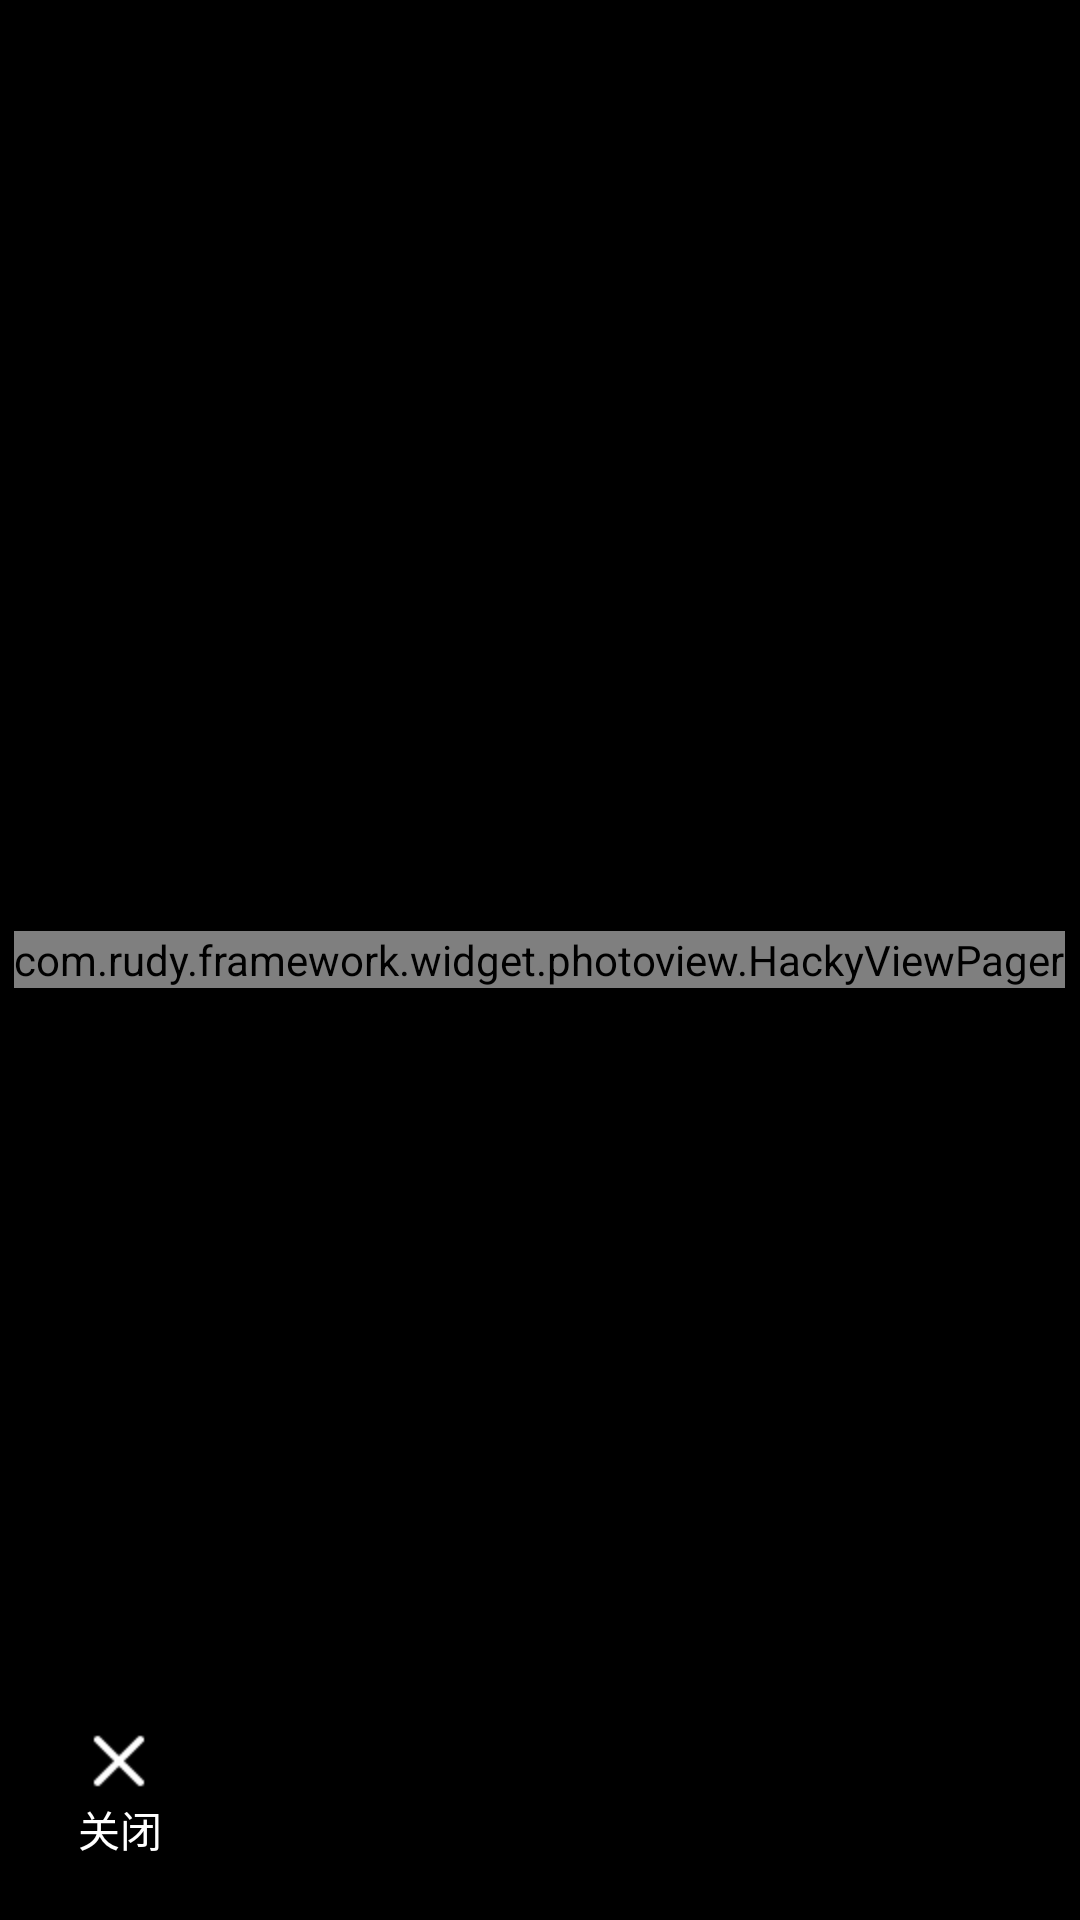

Android layout source for this screen:
<!-- AndroidManifest.xml: application theme AppTheme -->
<!-- res/layout/activity_preview_picture.xml -->
<?xml version="1.0" encoding="utf-8"?>
<RelativeLayout xmlns:android="http://schemas.android.com/apk/res/android"
    android:layout_width="match_parent"
    android:layout_height="fill_parent"
    android:fitsSystemWindows="true"
    android:orientation="vertical">

    <FrameLayout
        android:layout_width="match_parent"
        android:layout_height="match_parent"
        android:alpha="1"
        android:background="@android:color/black">

    </FrameLayout>

    <com.rudy.framework.widget.photoview.HackyViewPager
        android:id="@+id/image_view_vp"
        android:layout_width="wrap_content"
        android:layout_height="wrap_content"
        android:layout_centerInParent="true" />


    <ProgressBar
        android:id="@+id/loading"
        android:layout_width="wrap_content"
        android:layout_height="wrap_content"
        android:layout_centerInParent="true"
        android:layout_gravity="center"
        android:visibility="gone" />

    <TextView
        android:id="@+id/image_which"
        android:layout_width="wrap_content"
        android:layout_height="wrap_content"
        android:layout_alignParentBottom="true"
        android:layout_centerInParent="true"
        android:layout_marginBottom="10dp"
        android:gravity="center"
        android:textColor="@color/white" />

    <TextView
        android:id="@+id/tvClose"
        android:layout_width="40dp"
        android:layout_height="wrap_content"
        android:layout_alignParentBottom="true"
        android:layout_marginBottom="20dp"
        android:layout_marginLeft="20dp"
        android:drawableTop="@drawable/icon_bigpicture_close"
        android:gravity="center"
        android:text="关闭"
        android:textColor="@color/white" />

    <TextView
        android:id="@+id/tvDownload"
        android:layout_width="wrap_content"
        android:layout_height="wrap_content"
        android:layout_alignParentBottom="true"
        android:layout_alignParentRight="true"
        android:layout_centerInParent="true"
        android:layout_marginBottom="20dp"
        android:layout_marginRight="20dp"
        android:drawableTop="@drawable/icon_download"
        android:gravity="center"
        android:text="保存到手机"
        android:textColor="@color/white"
        android:visibility="gone" />

</RelativeLayout>
<!-- resources referenced by this layout -->
<resources>
  <!-- drawable icon_bigpicture_close: png bitmap (drawable-hdpi, 1317 bytes) -->
  <!-- drawable icon_download: png bitmap (drawable-hdpi, 1249 bytes) -->
  <style name="AppTheme" parent="BaseAppTheme">
      </style>
  <style name="BaseAppTheme" parent="Theme.AppCompat.Light.NoActionBar">
          
          
          
          
      </style>
  <!-- not gathered from this repository: default colours our renderer supplied (Android Studio template values) -->
  <color name="white">#FFFFFFFF</color>
</resources>
